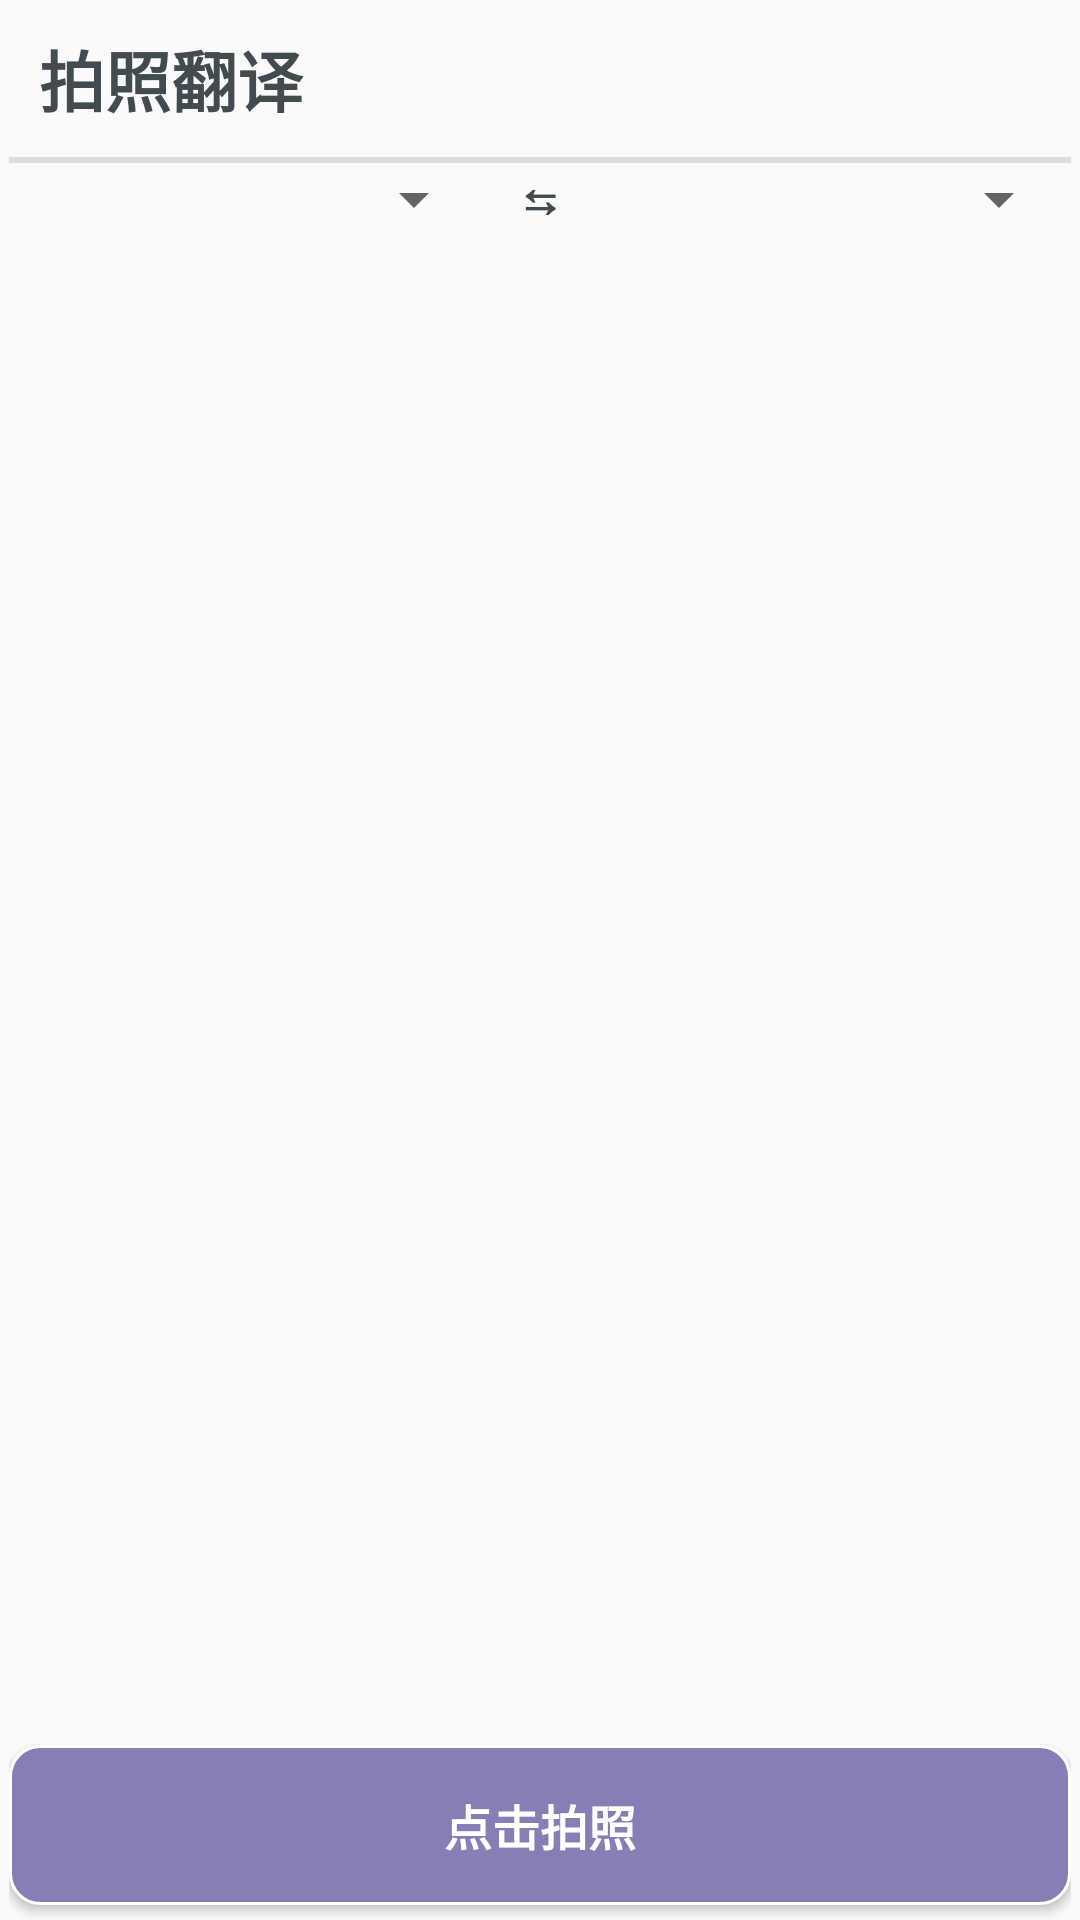

Here is an Android app screen rendered from its layout file. Give the layout XML and the strings, colors and styles it references.
<!-- AndroidManifest.xml: application theme Theme.Translator -->
<!-- res/layout/fragment_photo.xml -->
<?xml version="1.0" encoding="utf-8"?>

<androidx.constraintlayout.widget.ConstraintLayout xmlns:android="http://schemas.android.com/apk/res/android"
    android:layout_width="match_parent"
    android:layout_height="match_parent">

    <RelativeLayout
        android:layout_width="match_parent"
        android:layout_height="match_parent"
        style="@style/RootLayoutStyle">

        
        <LinearLayout
            android:id="@+id/photo_interface_tip_linear_layout"
            android:layout_alignParentTop="true"
            style="@style/InterfaceTipLinearLayoutStyle">
            <TextView
                style="@style/InterfaceTipTextViewStyle"
                android:text="@string/photo_trans_interface_tip" />

            <View
                style="@style/SplitLineViewStyle" />
        </LinearLayout>

        
        <LinearLayout
            android:id="@+id/photo_spinner_set_linear_layout"
            android:layout_below="@+id/photo_interface_tip_linear_layout"
            style="@style/SpinnerSetLinearLayoutStyle">

            <Spinner
                android:id="@+id/photo_from_lang_spinner"
                style="@style/CommonSpinnerStyle" />

            <TextView
                android:id="@+id/photo_exchange_lang_text_view"
                style="@style/ExchangeLangTextViewStyle"
                android:text="@string/exchange_lang_text"/>

            <Spinner
                android:id="@+id/photo_to_lang_spinner"
                style="@style/CommonSpinnerStyle" />
        </LinearLayout>

        
        <ScrollView
            android:id="@+id/photo_history_set_scroll_view"
            android:layout_above="@id/photo_trans_button"
            android:layout_below="@id/photo_spinner_set_linear_layout"
            style="@style/CommonScrollStyle">

            <LinearLayout
                android:id="@+id/photo_history_set_linear_layout"
                style="@style/HistorySetLinearLayoutStyle">

            </LinearLayout>
        </ScrollView>

        
        <Button
            android:id="@+id/photo_trans_button"
            android:layout_alignParentBottom="true"
            style="@style/CommonButtonStyle"
            android:text="@string/photo_trans_photo_button_text" />

    </RelativeLayout>


</androidx.constraintlayout.widget.ConstraintLayout>
<!-- resources referenced by this layout -->
<resources>
  <string name="exchange_lang_text">⇆</string>
  <string name="photo_trans_interface_tip">拍照翻译</string>
  <string name="photo_trans_photo_button_text">点击拍照</string>
  <style name="CommonScrollStyle">
          <item name="android:layout_width">match_parent</item>
          <item name="android:layout_height">match_parent</item>
          <item name="android:scrollbars">none</item>
      </style>
  <style name="CommonSpinnerStyle">
          <item name="android:layout_width">match_parent</item>
          <item name="android:layout_height">wrap_content</item>
          <item name="android:layout_weight">1</item>
          <item name="android:spinnerMode">dropdown</item>
      </style>
  <style name="ExchangeLangTextViewStyle">
          <item name="android:layout_width">wrap_content</item>
          <item name="android:layout_height">wrap_content</item>
          <item name="android:paddingStart">10dp</item>
          <item name="android:paddingEnd">10dp</item>
          <item name="android:textSize">16sp</item>
          <item name="android:textStyle">bold</item>
          <item name="android:textColor">@drawable/common_text_selector</item>
      </style>
  <style name="HistorySetLinearLayoutStyle">
          <item name="android:layout_width">match_parent</item>
          <item name="android:layout_height">wrap_content</item>
          <item name="android:orientation">vertical</item>
      </style>
  <style name="InterfaceTipLinearLayoutStyle">
          <item name="android:layout_width">match_parent</item>
          <item name="android:layout_height">wrap_content</item>
          <item name="android:orientation">vertical</item>
      </style>
  <style name="InterfaceTipTextViewStyle">
          <item name="android:layout_width">wrap_content</item>
          <item name="android:layout_height">wrap_content</item>
          <item name="android:padding">10dp</item>
          <item name="android:textSize">22sp</item>
          <item name="android:textStyle">bold</item>
          <item name="android:textColor">@color/common_text_color</item>
      </style>
  <style name="RootLayoutStyle">
          <item name="android:layout_marginStart">3dp</item>
          <item name="android:layout_marginEnd">3dp</item>
      </style>
  <style name="SpinnerSetLinearLayoutStyle">
          <item name="android:layout_width">match_parent</item>
          <item name="android:layout_height">wrap_content</item>
          <item name="android:orientation">horizontal</item>
      </style>
  <style name="SplitLineViewStyle">
          <item name="android:layout_width">match_parent</item>
          <item name="android:layout_height">2dp</item>
          <item name="android:background">@color/split_line_color</item>
      </style>
  <color name="white">#FFFFFFFF</color>
  <!-- drawable common_button_selector (drawable-v24) -->
  <?xml version="1.0" encoding="utf-8"?>
  <selector xmlns:android="http://schemas.android.com/apk/res/android">
      <item android:state_pressed="true"
          android:drawable="@drawable/common_button_clicked"/>
      <item android:state_pressed="false"
          android:drawable="@drawable/common_button"/>
  </selector>
  <!-- drawable common_text_selector (drawable) -->
  <?xml version="1.0" encoding="utf-8"?>
  <selector xmlns:android="http://schemas.android.com/apk/res/android">
      <item android:state_pressed="true"
          android:color="@color/common_text_clicked_color"/>
      <item android:state_pressed="false"
          android:color="@color/common_text_color"/>
  </selector>
  <color name="common_text_color">#FF424c50</color>
  <color name="split_line_color">#FFDCDCDC</color>
  <color name="bright_gray">#FFD3D3D3</color>
  <color name="dull_gray">#FF696969</color>
  <color name="black">#FF000000</color>
  <color name="common_text_clicked_color">#FF685ea1</color>
  <color name="common_button_clicked_color">#FF685ea1</color>
  <color name="common_button_border_color">#FFFEFEFE</color>
  <color name="common_button_color">#FF867eb4</color>
</resources>
